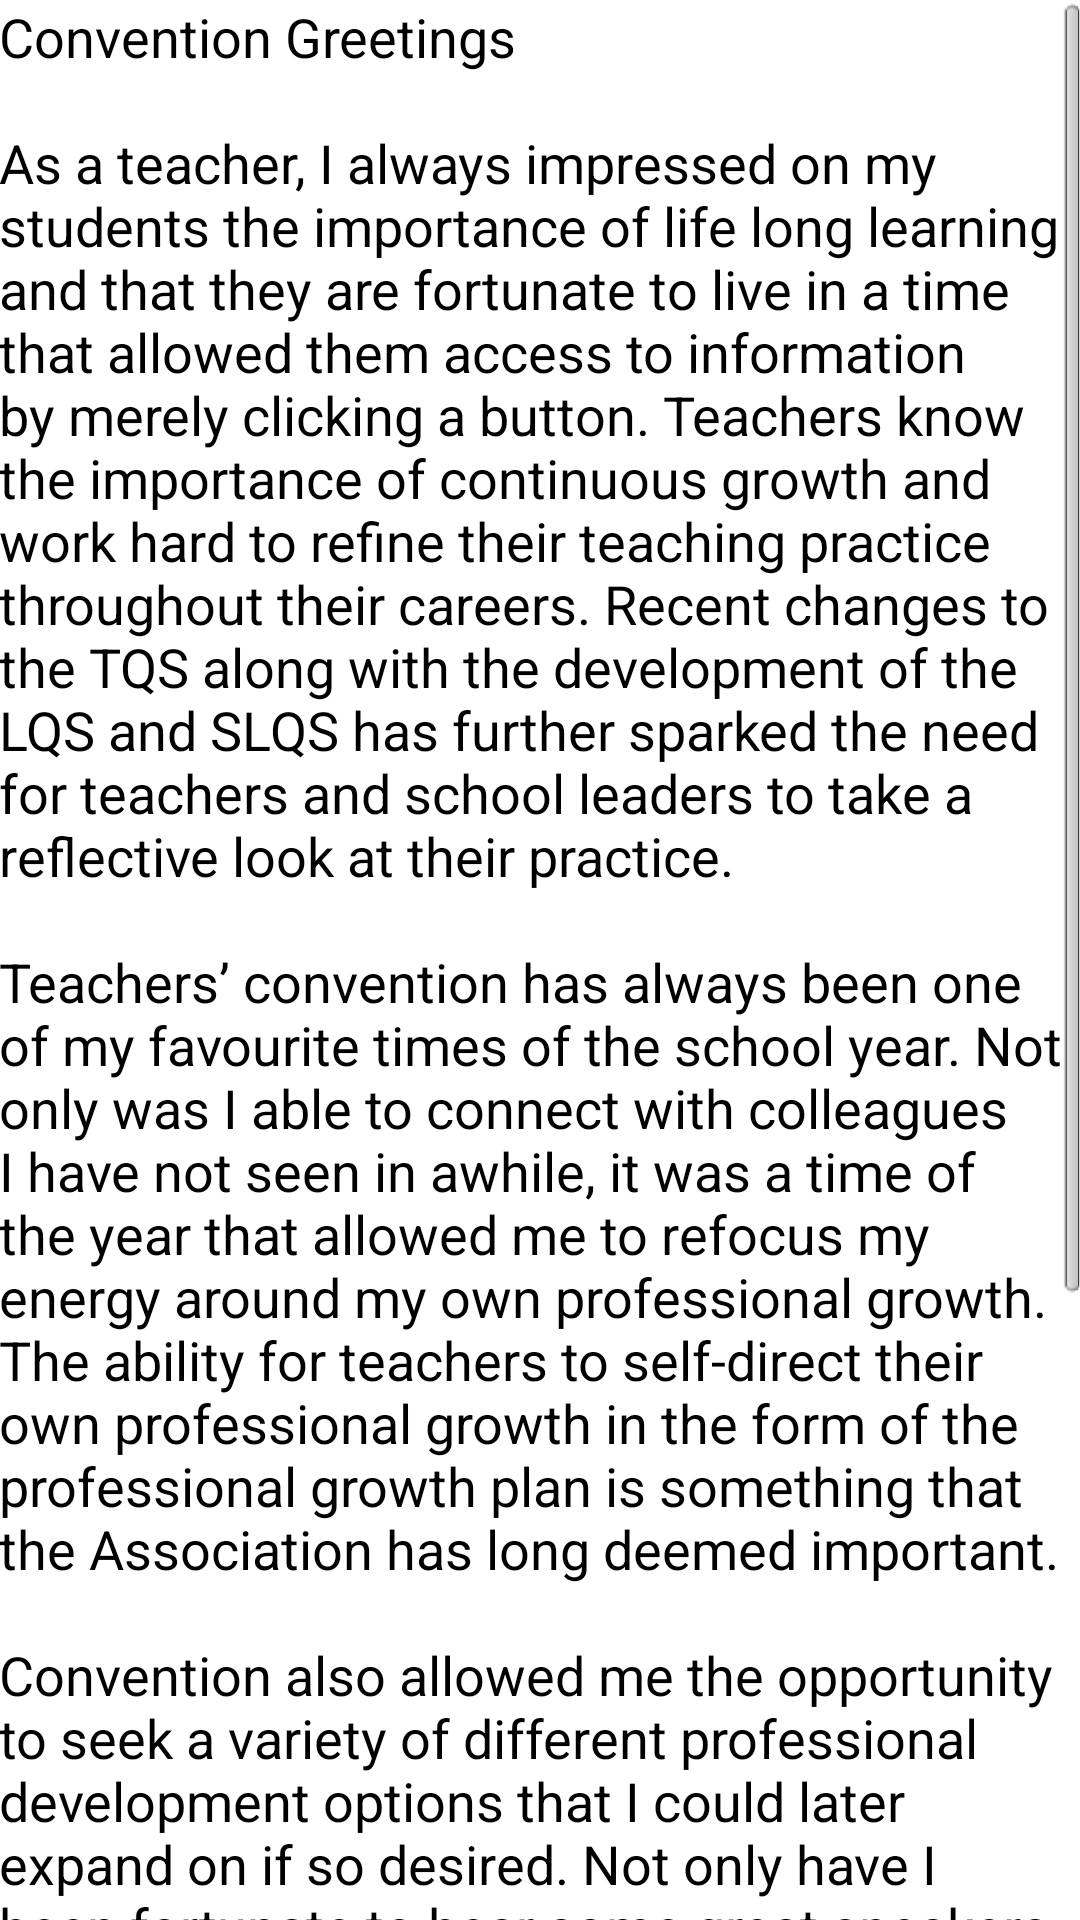

Produce the Android XML layout that renders to this screen, including the resource entries it uses.
<!-- AndroidManifest.xml: application theme AppTheme -->
<!-- res/layout/activity_message.xml -->
<RelativeLayout xmlns:android="http://schemas.android.com/apk/res/android"
    xmlns:tools="http://schemas.android.com/tools"
    android:layout_width="match_parent"
    android:layout_height="match_parent"
    android:paddingBottom="@dimen/activity_vertical_margin"
    android:paddingLeft="@dimen/activity_horizontal_margin"
    android:paddingRight="@dimen/activity_horizontal_margin"
    android:paddingTop="@dimen/activity_vertical_margin"
    tools:context=".MessageActivity" >
    <ScrollView
        android:id="@+id/SCROLLER_ID"
        android:layout_width="fill_parent"
        android:layout_height="wrap_content"
        android:scrollbars="vertical"
        android:fillViewport="true">

    <TextView
        android:id="@+id/message"
        android:layout_width="match_parent"
        android:layout_height="match_parent"
        android:text="@string/message" 
        android:textAppearance="?android:attr/textAppearanceMedium"
        android:autoText="false"
        android:clickable="false" />
    </ScrollView>

</RelativeLayout>
<!-- resources referenced by this layout -->
<resources>
  <string name="message">Convention Greetings\n\nAs a teacher, I always impressed on my students the importance of life long learning and that they are fortunate to live in a time that allowed them access to information by merely clicking a button. Teachers know the importance of continuous growth and work hard to refine their teaching practice throughout their careers. Recent changes to the TQS along with the development of the LQS and SLQS has further sparked the need for teachers and school leaders to take a reflective look at their practice.\n\nTeachers’ convention has always been one of my favourite times of the school year. Not only was I able to connect with colleagues I have not seen in awhile, it was a time of the year that allowed me to refocus my energy around my own professional growth. The ability for teachers to self-direct their own professional growth in the form of the professional growth plan is something that the Association has long deemed important.\n\nConvention also allowed me the opportunity to seek a variety of different professional development options that I could later expand on if so desired. Not only have I been fortunate to hear some great speakers who have challenged my thinking around pedagogy, or life in general, I have been fortunate to present to my colleagues on my own learning and professional practice. Both opportunities enhanced my teaching and I am grateful to the teachers who volunteer their time and energy to organize conventions for their colleagues across the province.\n\nPublic education in Alberta is one of the best in the world and I credit our success to the hard work and professionalism of teachers and school leaders across the province.
      </string>
  <style name="AppTheme" parent="AppBaseTheme">
          
      </style>
  <style name="AppBaseTheme" parent="android:Theme.Light">
          
      </style>
</resources>
